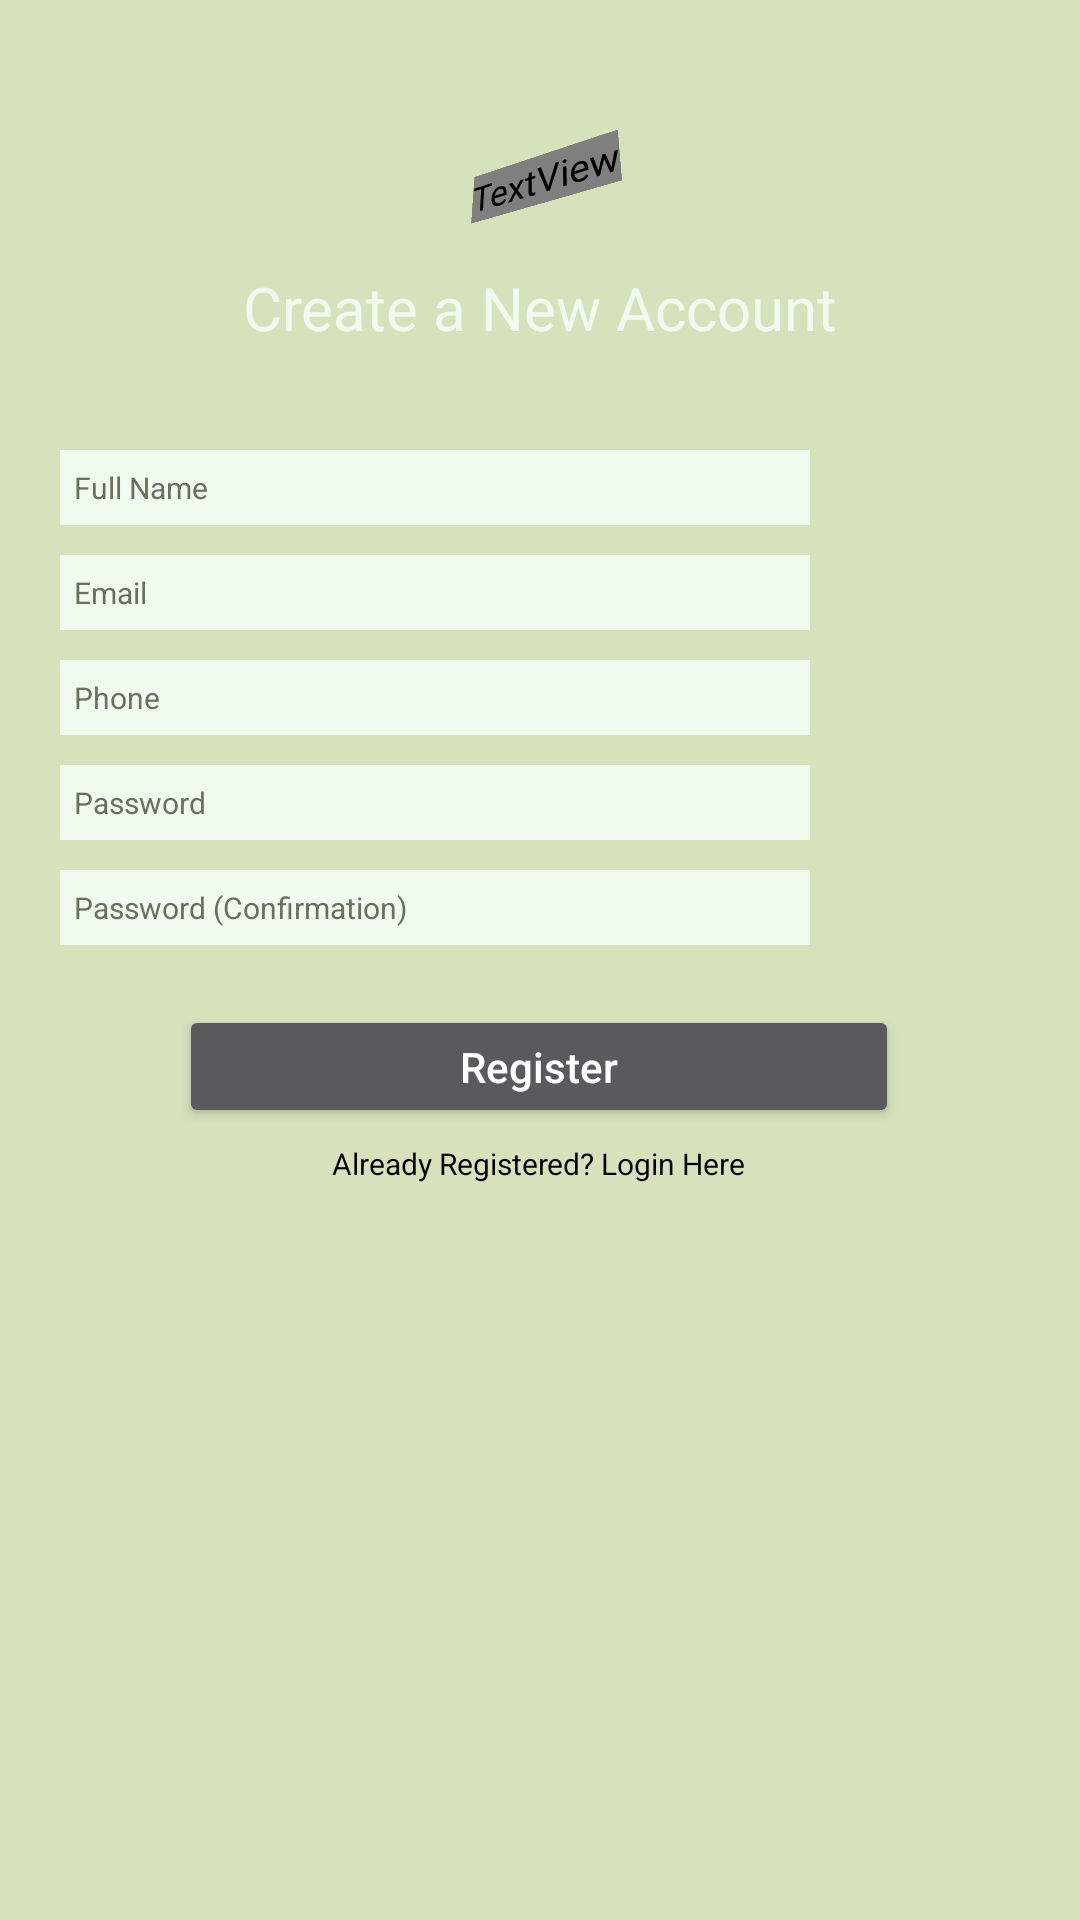

Here is an Android app screen rendered from its layout file. Give the layout XML and the strings, colors and styles it references.
<!-- AndroidManifest.xml: application theme Theme.Design.NoActionBar -->
<!-- res/layout/activity_register.xml -->
<?xml version="1.0" encoding="utf-8"?>
<androidx.constraintlayout.widget.ConstraintLayout xmlns:android="http://schemas.android.com/apk/res/android"
    xmlns:app="http://schemas.android.com/apk/res-auto"
    xmlns:tools="http://schemas.android.com/tools"
    android:layout_width="match_parent"
    android:layout_height="match_parent"
    android:background="#D5E2BC"
    tools:context=".RegisterActivity">

    <TextView
        android:id="@+id/alreadyRegister"
        android:layout_width="wrap_content"
        android:layout_height="wrap_content"
        android:layout_marginTop="5dp"
        android:text="Already Registered? Login Here"
        android:textColor="@color/black"
        android:textSize="10dp"
        android:visibility="visible"
        app:layout_constraintBottom_toBottomOf="parent"
        app:layout_constraintEnd_toEndOf="parent"
        app:layout_constraintHorizontal_bias="0.498"
        app:layout_constraintStart_toStartOf="parent"
        app:layout_constraintTop_toBottomOf="@+id/RegisterBtn"
        app:layout_constraintVertical_bias="0.0" />

    <Button
        android:id="@+id/RegisterBtn"
        android:layout_width="240dp"
        android:layout_height="41dp"
        android:layout_marginTop="20dp"
        android:onClick="Register"
        android:text="Register"
        android:textAllCaps="false"
        app:layout_constraintEnd_toEndOf="parent"
        app:layout_constraintHorizontal_bias="0.497"
        app:layout_constraintStart_toStartOf="parent"
        app:layout_constraintTop_toBottomOf="@+id/password2" />

    <EditText
        android:id="@+id/fullname"
        android:layout_width="250dp"
        android:layout_height="25dp"
        android:layout_marginStart="20dp"
        android:layout_marginTop="150dp"
        android:layout_marginBottom="5dp"
        android:background="#F1FAEE"
        android:ems="10"
        android:hint="  Full Name"
        android:inputType="textPersonName"
        android:textColor="@color/black"
        android:textColorHint="#6B705C"
        android:textSize="10dp"
        app:layout_constraintBottom_toTopOf="@+id/email"
        app:layout_constraintStart_toStartOf="parent"
        app:layout_constraintTop_toTopOf="parent" />

    <EditText
        android:id="@+id/password2"
        android:layout_width="250dp"
        android:layout_height="25dp"
        android:layout_marginStart="20dp"
        android:layout_marginTop="5dp"
        android:layout_marginBottom="7dp"
        android:background="#F1FAEE"
        android:ems="10"
        android:hint="  Password (Confirmation)"
        android:inputType="textPersonName"
        android:textColor="@color/black"
        android:textColorHint="#6B705C"
        android:textSize="10dp"
        app:layout_constraintBottom_toTopOf="@+id/RegisterBtn"
        app:layout_constraintStart_toStartOf="parent"
        app:layout_constraintTop_toBottomOf="@+id/password" />

    <EditText
        android:id="@+id/password"
        android:layout_width="250dp"
        android:layout_height="25dp"
        android:layout_marginStart="20dp"
        android:layout_marginTop="5dp"
        android:layout_marginBottom="5dp"
        android:background="#F1FAEE"
        android:ems="10"
        android:hint="  Password"
        android:inputType="textPersonName"
        android:textColor="@color/black"
        android:textColorHint="#6B705C"
        android:textSize="10dp"
        app:layout_constraintBottom_toTopOf="@+id/password2"
        app:layout_constraintStart_toStartOf="parent"
        app:layout_constraintTop_toBottomOf="@+id/phone" />

    <EditText
        android:id="@+id/phone"
        android:layout_width="250dp"
        android:layout_height="25dp"
        android:layout_marginStart="20dp"
        android:layout_marginTop="5dp"
        android:layout_marginBottom="5dp"
        android:background="#F1FAEE"
        android:ems="10"
        android:hint="  Phone"
        android:inputType="textPersonName"
        android:textColor="@color/black"
        android:textColorHint="#6B705C"
        android:textSize="10dp"
        app:layout_constraintBottom_toTopOf="@+id/password"
        app:layout_constraintStart_toStartOf="parent"
        app:layout_constraintTop_toBottomOf="@+id/email" />

    <EditText
        android:id="@+id/email"
        android:layout_width="250dp"
        android:layout_height="25dp"
        android:layout_marginStart="20dp"
        android:layout_marginTop="5dp"
        android:layout_marginBottom="5dp"
        android:background="#F1FAEE"
        android:ems="10"
        android:hint="  Email"
        android:inputType="textPersonName"
        android:textColor="@color/black"
        android:textColorHint="#6B705C"
        android:textSize="10dp"
        app:layout_constraintBottom_toTopOf="@+id/phone"
        app:layout_constraintStart_toStartOf="parent"
        app:layout_constraintTop_toBottomOf="@+id/fullname" />

    <ProgressBar
        android:id="@+id/progressBar"
        style="?android:attr/progressBarStyle"
        android:layout_width="wrap_content"
        android:layout_height="wrap_content"
        android:layout_marginTop="10dp"
        android:layout_marginBottom="150dp"
        android:visibility="invisible"
        app:layout_constraintBottom_toBottomOf="parent"
        app:layout_constraintEnd_toEndOf="parent"
        app:layout_constraintHorizontal_bias="0.498"
        app:layout_constraintStart_toStartOf="parent"
        app:layout_constraintTop_toBottomOf="@+id/alreadyRegister"
        app:layout_constraintVertical_bias="0.0" />

    <TextView
        android:id="@+id/textView"
        android:layout_width="wrap_content"
        android:layout_height="wrap_content"
        android:layout_marginTop="50dp"
        android:fontFamily="@font/audiowide"
        android:rotationX="31"
        android:rotationY="-31"
        android:shadowColor="#C53A3A"
        android:text="teamPRY"
        android:textColor="#A8DADC"
        android:textColorHint="#03A9F4"
        android:textSize="30dp"
        app:layout_constraintEnd_toEndOf="parent"
        app:layout_constraintHorizontal_bias="0.502"
        app:layout_constraintStart_toStartOf="parent"
        app:layout_constraintTop_toTopOf="parent" />

    <TextView
        android:id="@+id/textView2"
        android:layout_width="wrap_content"
        android:layout_height="wrap_content"
        android:layout_marginTop="20dp"
        android:text="Create a New Account"
        android:textColor="#F1FAEE"
        android:textColorHint="#F1FAEE"
        android:textSize="20dp"
        app:layout_constraintEnd_toEndOf="parent"
        app:layout_constraintStart_toStartOf="parent"
        app:layout_constraintTop_toBottomOf="@+id/textView" />

    <ImageView
        android:id="@+id/imageView7"
        android:layout_width="90dp"
        android:layout_height="90dp"
        android:layout_marginStart="20dp"
        android:layout_marginTop="20dp"
        app:layout_constraintStart_toStartOf="parent"
        app:layout_constraintTop_toTopOf="parent"
        app:srcCompat="@drawable/food_delivery" />

</androidx.constraintlayout.widget.ConstraintLayout>
<!-- resources referenced by this layout -->
<resources>

  <!-- not gathered from this repository: default colours our renderer supplied (Android Studio template values) -->
  <color name="black">#FF000000</color>
</resources>
